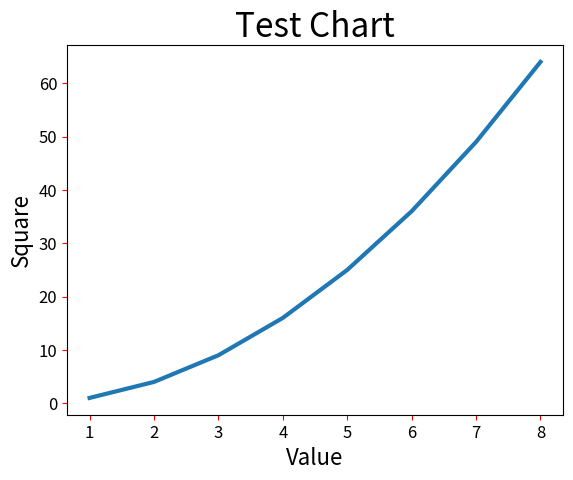

Recreate this plot in Python.
# ch20_6.py
import matplotlib.pyplot as plt

squares = [1, 4, 9, 16, 25, 36, 49, 64]
seq = [1,2,3,4,5,6,7,8]
plt.plot(seq, squares, linewidth=3)
plt.title("Test Chart", fontsize=24)
plt.xlabel("Value", fontsize=16)
plt.ylabel("Square", fontsize=16)
plt.tick_params(axis='both', labelsize=12, color='red')
plt.show()


